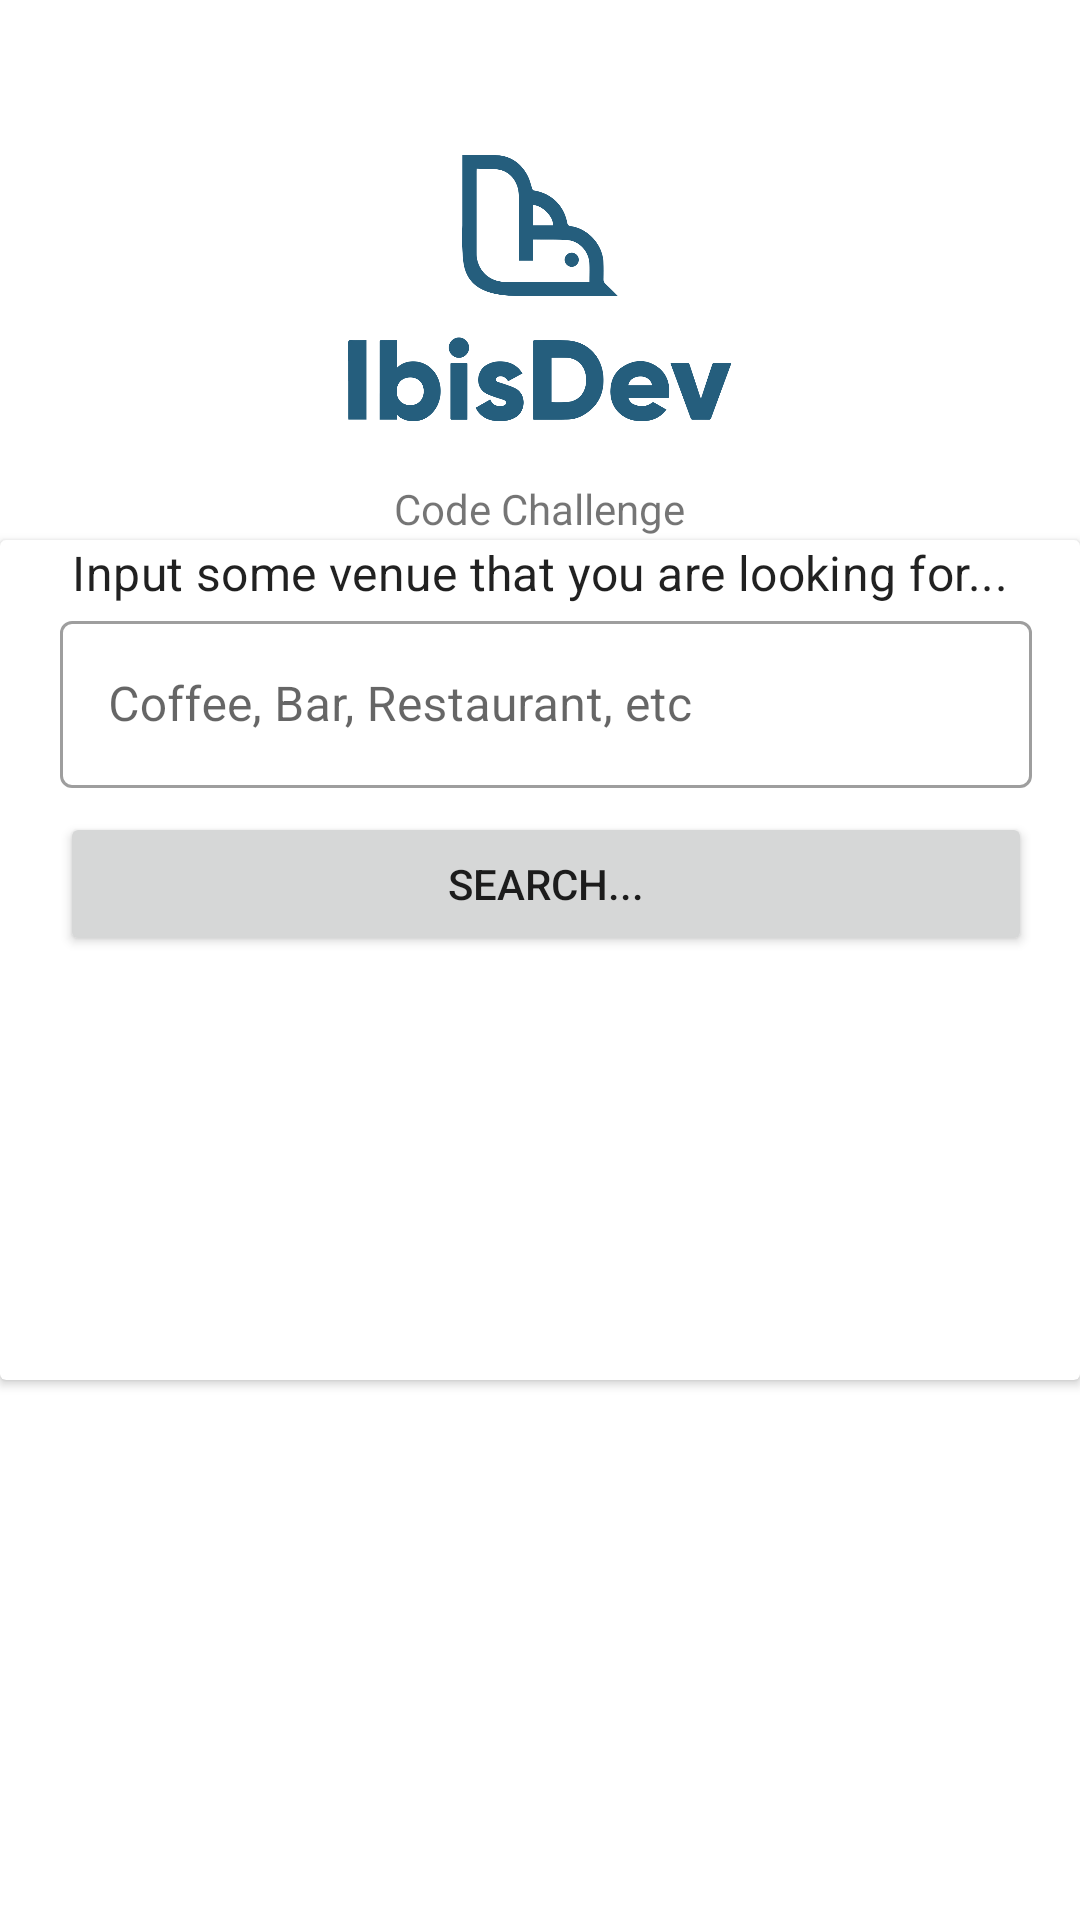

Android layout source for this screen:
<!-- AndroidManifest.xml: application theme Theme.IbisFSQ -->
<!-- res/layout/activity_main.xml -->
<?xml version="1.0" encoding="utf-8"?>
<RelativeLayout xmlns:android="http://schemas.android.com/apk/res/android"
    xmlns:app="http://schemas.android.com/apk/res-auto"
    xmlns:tools="http://schemas.android.com/tools"
    android:layout_width="match_parent"
    android:layout_height="match_parent"
    tools:context=".MainActivity">


    <ImageView
        android:src="@drawable/ibisdev"
        android:layout_width="128dp"
        android:layout_height="128dp"
        android:layout_marginTop="32dp"
        android:layout_centerHorizontal="true"
        android:id="@+id/ibisdev" />
    <TextView
        android:layout_width="wrap_content"
        android:layout_height="wrap_content"
        android:text="Code Challenge"
        android:layout_below="@id/ibisdev"
        android:layout_centerHorizontal="true"
         />


    <ImageView
        android:src="@drawable/pbf"
        android:layout_height="wrap_content"
        android:id="@+id/imageView2"
        android:layout_width="200dp"
        android:layout_alignParentBottom="true"
        android:layout_centerHorizontal="true" />

    <androidx.cardview.widget.CardView
        android:layout_width="match_parent"
        android:layout_height="280dp"
        android:layout_centerInParent="true"
        app:cardCornerRadius="2sp"
        app:cardElevation="2dp">

        <androidx.constraintlayout.widget.ConstraintLayout
            android:layout_width="match_parent"
            android:layout_height="wrap_content">

            <com.google.android.material.textview.MaterialTextView
                android:id="@+id/textview_search"
                style="@style/MaterialAlertDialog.MaterialComponents.Title.Text"
                android:layout_width="wrap_content"
                android:layout_height="wrap_content"
                android:text="Input some venue that you are looking for..."
                app:layout_constraintEnd_toEndOf="parent"
                app:layout_constraintStart_toStartOf="parent"
                app:layout_constraintTop_toTopOf="parent" />


            <ImageView
                android:id="@+id/icon_place"
                android:layout_width="wrap_content"
                android:layout_height="wrap_content"
                android:layout_marginStart="4dp"
                android:src="@drawable/ic_baseline_storefront_24"
                app:layout_constraintBottom_toBottomOf="@id/venue_search"
                app:layout_constraintStart_toStartOf="parent"
                app:layout_constraintTop_toTopOf="@id/venue_search" />

            <com.google.android.material.textfield.TextInputLayout
                android:id="@+id/venue_search"
                android:layout_width="0dp"
                android:layout_height="wrap_content"
                android:layout_marginStart="16dp"
                android:layout_marginEnd="16dp"
                android:hint="Coffee, Bar, Restaurant, etc"
                app:layout_constraintEnd_toEndOf="parent"
                app:layout_constraintStart_toEndOf="@id/icon_place"
                app:layout_constraintTop_toBottomOf="@id/textview_search">

                <com.google.android.material.textfield.TextInputEditText
                    android:id="@+id/venue_search_edit_text"
                    android:layout_width="match_parent"
                    android:layout_height="wrap_content" />
            </com.google.android.material.textfield.TextInputLayout>

            <Button
                android:id="@+id/btn_search"
                android:layout_width="0dp"
                android:layout_height="wrap_content"
                android:layout_marginTop="8dp"
                android:text="Search..."
                app:layout_constraintEnd_toEndOf="@id/venue_search"
                app:layout_constraintStart_toStartOf="@id/venue_search"
                app:layout_constraintTop_toBottomOf="@id/venue_search" />

            <ProgressBar
                android:id="@+id/progressBar"
                style="?android:attr/progressBarStyle"
                android:indeterminate="true"
                android:layout_width="wrap_content"
                android:layout_height="wrap_content"
                android:layout_marginTop="8dp"
                android:visibility="invisible"
                tools:visibility="visible"
                app:layout_constraintStart_toStartOf="parent"
                app:layout_constraintEnd_toEndOf="parent"
                app:layout_constraintTop_toBottomOf="@id/btn_search"
                android:layout_centerVertical="true"
                />

        </androidx.constraintlayout.widget.ConstraintLayout>
    </androidx.cardview.widget.CardView>

</RelativeLayout>
<!-- resources referenced by this layout -->
<resources>
  <!-- drawable ibisdev: png bitmap (drawable, 50454 bytes) -->
  <style name="Theme.IbisFSQ" parent="Theme.MaterialComponents.DayNight.DarkActionBar">
          
          <item name="colorPrimary">@color/ibis_primary</item>
          <item name="colorPrimaryVariant">@color/purple_700</item>
          <item name="colorOnPrimary">@color/white</item>
          
          <item name="colorSecondary">@color/teal_200</item>
          <item name="colorSecondaryVariant">@color/teal_700</item>
          <item name="colorOnSecondary">@color/black</item>
          
          <item name="android:statusBarColor" tools:targetApi="l">?attr/colorPrimaryVariant</item>
          
          <item name="textInputStyle">@style/Widget.MaterialComponents.TextInputLayout.OutlinedBox</item>
  
      </style>
  <color name="ibis_primary">#255e7d</color>
  <color name="purple_700">#FF3700B3</color>
  <color name="white">#FFFFFFFF</color>
  <color name="teal_200">#FF03DAC5</color>
  <color name="teal_700">#FF018786</color>
  <color name="black">#FF000000</color>
</resources>
